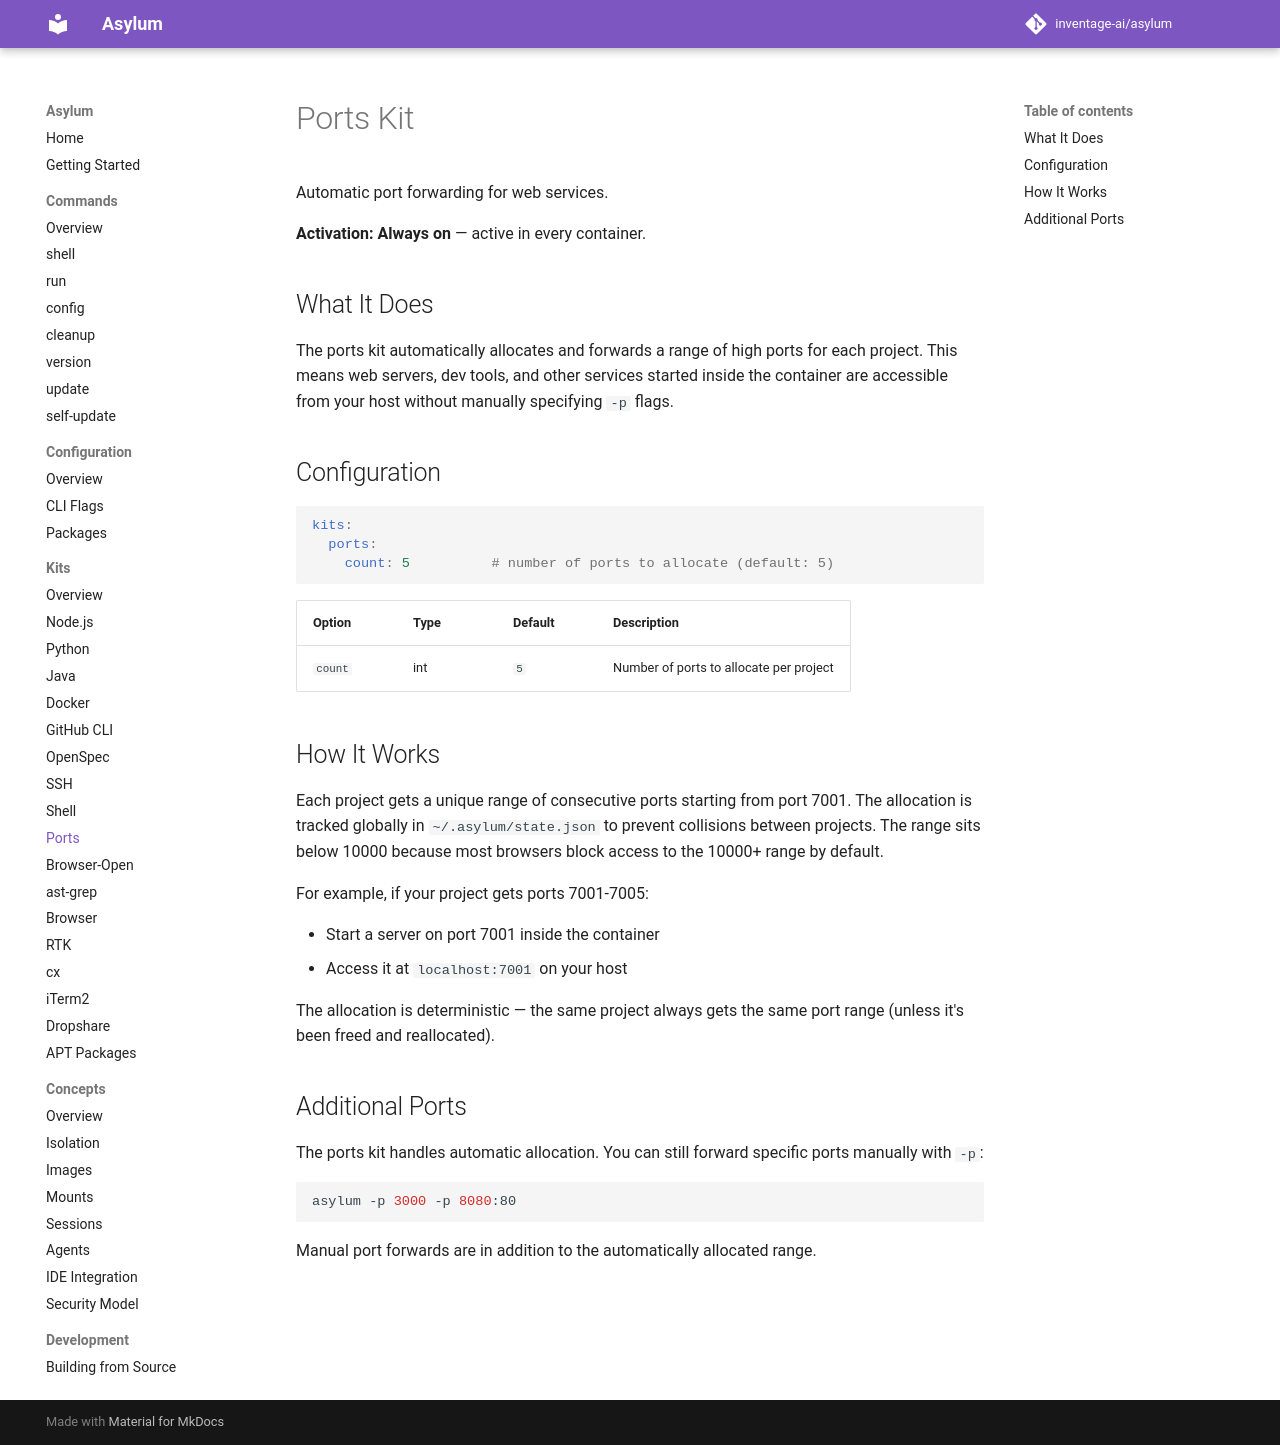

repository: inventage-ai/asylum · page: 0.8.1/kits/ports/index.html · generator: mkdocs

# Ports Kit

Automatic port forwarding for web services.

**Activation: Always on** — active in every container.

## What It Does

The ports kit automatically allocates and forwards a range of high ports for each project. This means web servers, dev tools, and other services started inside the container are accessible from your host without manually specifying `-p` flags.

## Configuration

```yaml
kits:
  ports:
    count: 5          # number of ports to allocate (default: 5)
```

| Option | Type | Default | Description |
|--------|------|---------|-------------|
| `count` | int | `5` | Number of ports to allocate per project |

## How It Works

Each project gets a unique range of consecutive ports starting from port 7001. The allocation is tracked globally in `~/.asylum/state.json` to prevent collisions between projects. The range sits below 10000 because most browsers block access to the 10000+ range by default.

For example, if your project gets ports 7001-7005:

- Start a server on port 7001 inside the container
- Access it at `localhost:7001` on your host

The allocation is deterministic — the same project always gets the same port range (unless it's been freed and reallocated).

## Additional Ports

The ports kit handles automatic allocation. You can still forward specific ports manually with `-p`:

```sh
asylum -p 3000 -p 8080:80
```

Manual port forwards are in addition to the automatically allocated range.
